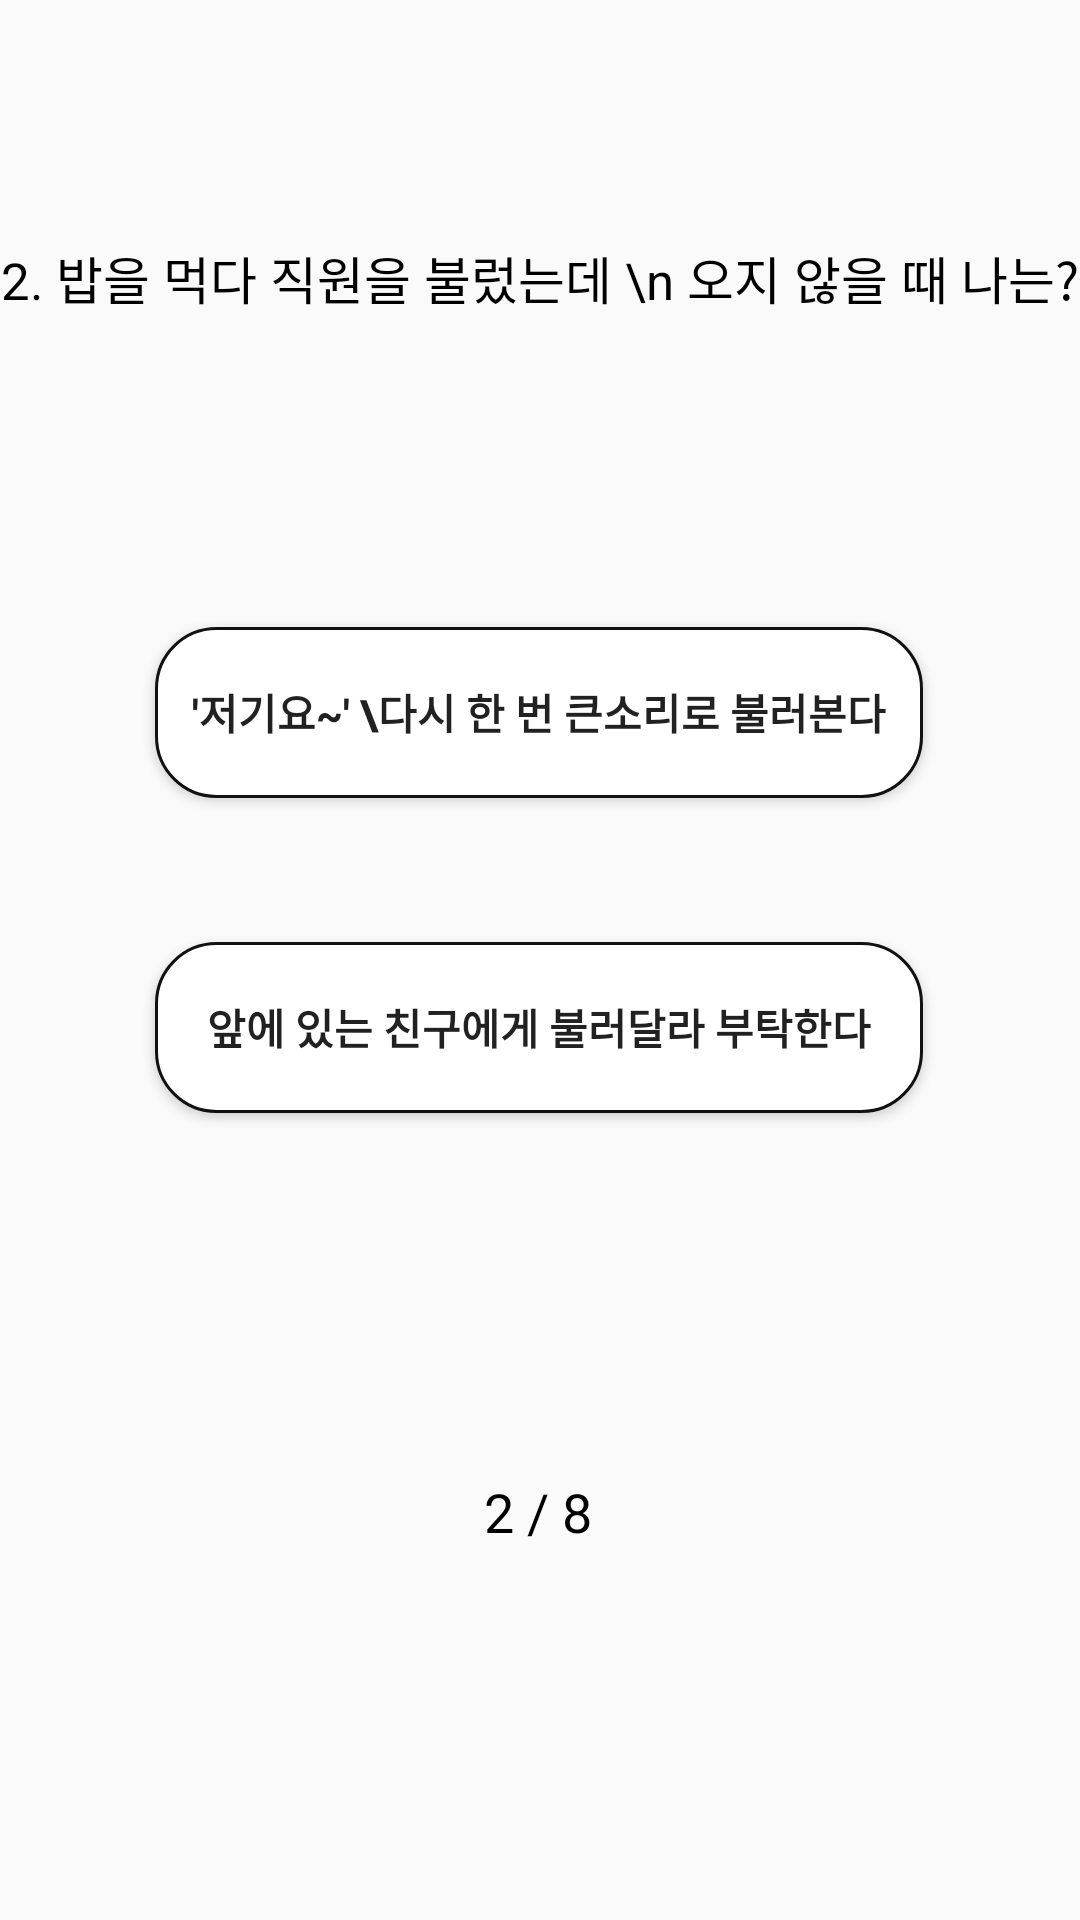

Here is an Android app screen rendered from its layout file. Give the layout XML and the strings, colors and styles it references.
<!-- AndroidManifest.xml: application theme Theme.ColorTest -->
<!-- res/layout/activity_question2.xml -->
<?xml version="1.0" encoding="utf-8"?>
<androidx.constraintlayout.widget.ConstraintLayout xmlns:android="http://schemas.android.com/apk/res/android"
    xmlns:app="http://schemas.android.com/apk/res-auto"
    xmlns:tools="http://schemas.android.com/tools"
    android:layout_width="match_parent"
    android:layout_height="match_parent"
    tools:context=".question2">


    <TextView
        android:id="@+id/textView2"
        android:layout_width="wrap_content"
        android:layout_height="wrap_content"
        android:layout_marginTop="80dp"
        android:gravity="center"
        android:text="2. 밥을 먹다 직원을 불렀는데 \n 오지 않을 때 나는?"
        android:textColor="#000000"
        android:textSize="17dp"
        app:layout_constraintEnd_toEndOf="parent"
        app:layout_constraintHorizontal_bias="0.497"
        app:layout_constraintStart_toStartOf="parent"
        app:layout_constraintTop_toTopOf="parent" />

    <Button
        android:id="@+id/button1"
        android:layout_width="256dp"
        android:layout_height="57dp"
        android:layout_gravity="center"
        android:layout_marginTop="104dp"
        android:background="@drawable/background"
        android:gravity="center"
        android:text="'저기요~' \다시 한 번 큰소리로 불러본다"
        android:textStyle="bold"
        app:layout_constraintEnd_toEndOf="parent"
        app:layout_constraintHorizontal_bias="0.496"
        app:layout_constraintLeft_toLeftOf="parent"
        app:layout_constraintRight_toRightOf="parent"
        app:layout_constraintStart_toStartOf="parent"
        app:layout_constraintTop_toBottomOf="@+id/textView2" />

    <Button
        android:id="@+id/button2"
        android:layout_width="256dp"
        android:layout_height="57dp"
        android:layout_gravity="center"
        android:layout_marginTop="48dp"
        android:background="@drawable/background"
        android:text="앞에 있는 친구에게 불러달라 부탁한다"
        android:textStyle="bold"
        app:layout_constraintEnd_toEndOf="parent"
        app:layout_constraintHorizontal_bias="0.496"
        app:layout_constraintLeft_toLeftOf="parent"
        app:layout_constraintRight_toRightOf="parent"
        app:layout_constraintStart_toStartOf="parent"
        app:layout_constraintTop_toBottomOf="@+id/button1" />

    <TextView
        android:id="@+id/textView3"
        android:layout_width="wrap_content"
        android:layout_height="wrap_content"
        android:layout_marginBottom="124dp"
        android:text="2 / 8"
        android:textColor="#000000"
        android:textSize="18dp"
        app:layout_constraintBottom_toBottomOf="parent"
        app:layout_constraintEnd_toEndOf="parent"
        app:layout_constraintHorizontal_bias="0.498"
        app:layout_constraintStart_toStartOf="parent" />
</androidx.constraintlayout.widget.ConstraintLayout>
<!-- resources referenced by this layout -->
<resources>
  <!-- drawable background (drawable) -->
  <shape xmlns:android="http://schemas.android.com/apk/res/android" >
  
      <solid android:color="#ffffff" />
  
      <stroke
          android:width="1dp"
          android:color="#111" />
      <corners
          android:topLeftRadius="20dp"
          android:topRightRadius="20dp"
          android:bottomLeftRadius="20dp"
          android:bottomRightRadius="20dp"  />
  </shape>
  <style name="Theme.ColorTest" parent="Theme.AppCompat.Light">
          
          <item name="colorPrimary">@color/purple_500</item>
          <item name="colorPrimaryVariant">@color/purple_700</item>
          <item name="colorOnPrimary">@color/white</item>
          
          <item name="colorSecondary">@color/teal_200</item>
          <item name="colorSecondaryVariant">@color/teal_700</item>
          <item name="colorOnSecondary">@color/black</item>
          
          <item name="android:statusBarColor" tools:targetApi="l">?attr/colorPrimaryVariant</item>
          
      </style>
  <!-- not gathered from this repository: default colours our renderer supplied (Android Studio template values) -->
  <color name="purple_500">#FF6200EE</color>
  <color name="purple_700">#FF3700B3</color>
  <color name="teal_200">#FF03DAC5</color>
  <color name="teal_700">#FF018786</color>
  <color name="black">#FF000000</color>
  <color name="white">#FFFFFFFF</color>
</resources>
